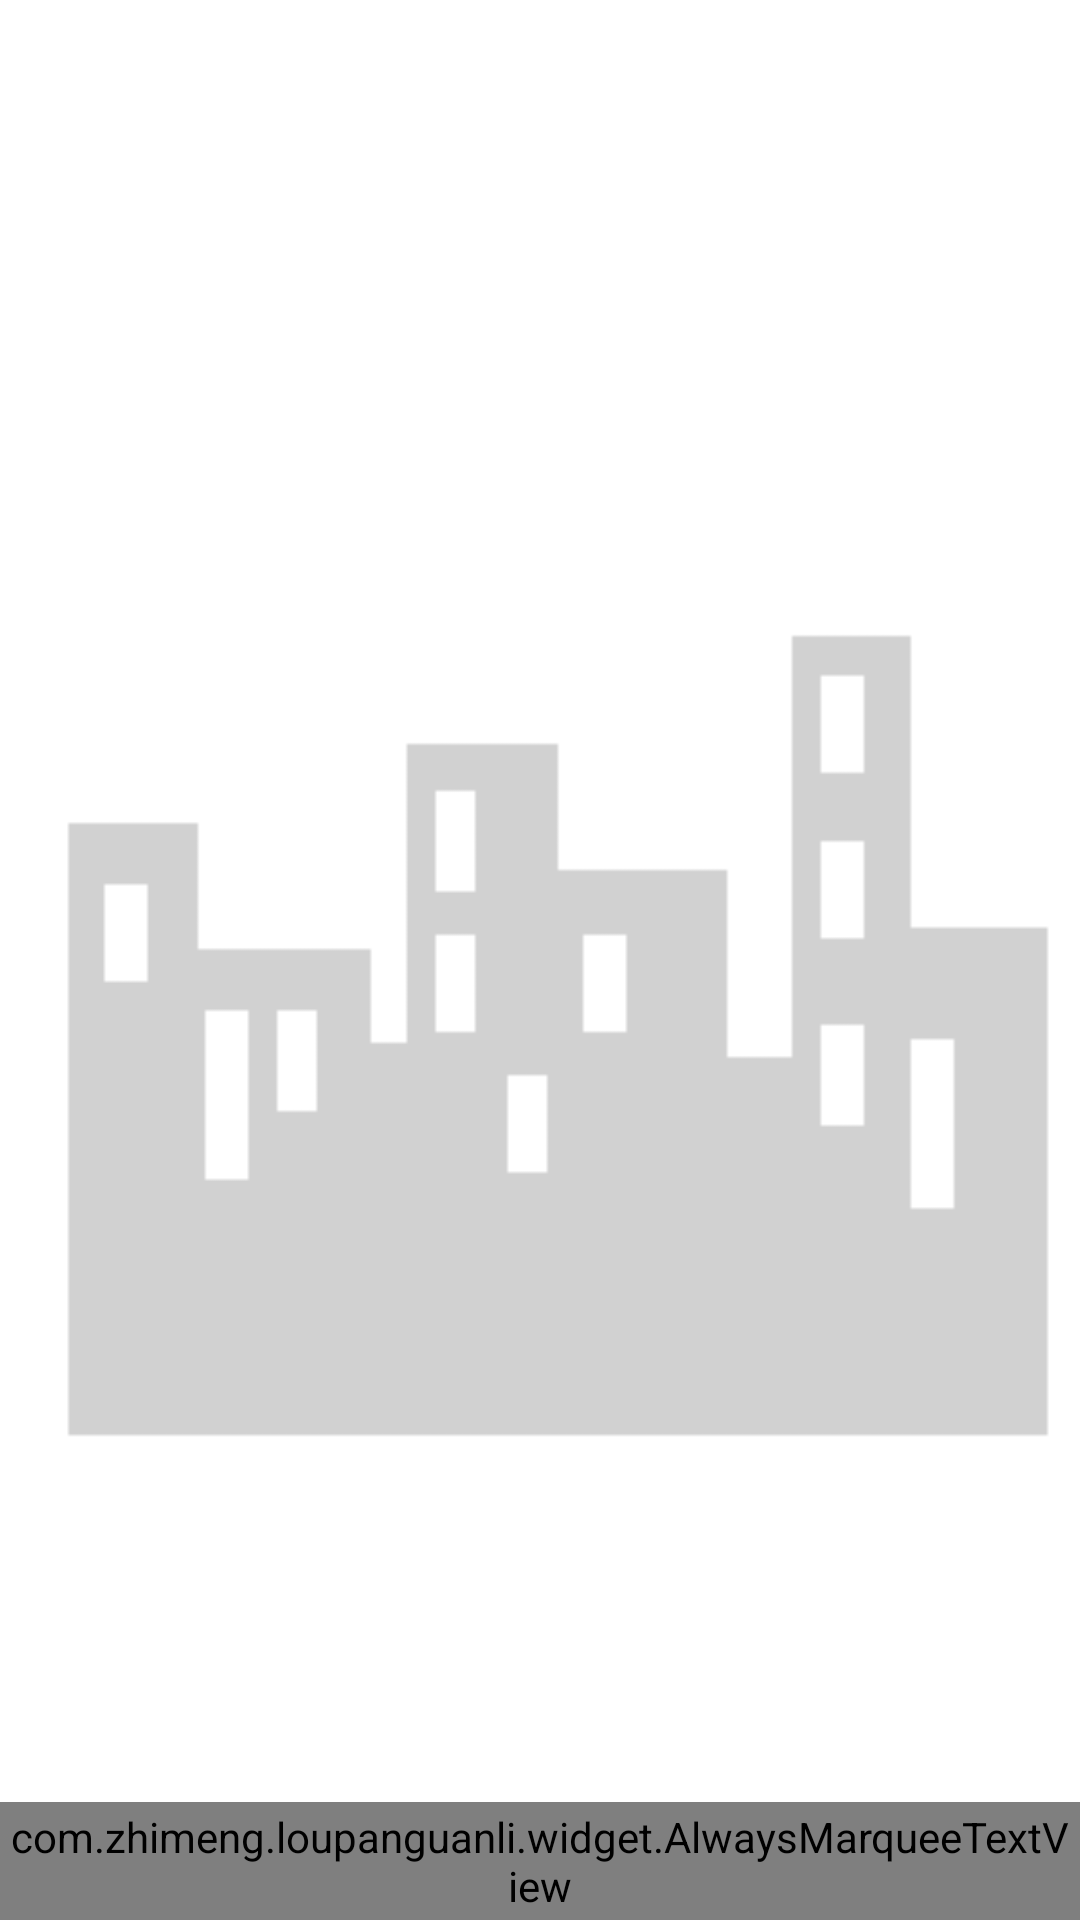

Android layout source for this screen:
<!-- AndroidManifest.xml: application theme android:Theme.DeviceDefault.Light.NoActionBar.Fullscreen -->
<!-- res/layout/activity_pan_to_dong.xml -->
<?xml version="1.0" encoding="utf-8"?>

<LinearLayout xmlns:android="http://schemas.android.com/apk/res/android"
    xmlns:tools="http://schemas.android.com/tools"
    android:layout_width="match_parent"
    android:layout_height="match_parent"
    android:orientation="horizontal" >

    <android.support.v4.widget.DrawerLayout
        android:id="@+id/dl"
        android:layout_width="match_parent"
        android:layout_height="match_parent" >

        <RelativeLayout
            android:id="@+id/rl_loc"
            android:layout_width="match_parent"
            android:layout_height="match_parent"
            android:background="@android:color/white" >

            <ImageView
                android:id="@+id/imgv_pic"
                android:layout_width="match_parent"
                android:layout_height="match_parent"
                android:scaleType="fitCenter"
                android:src="@drawable/pic_default" />

            <com.zhimeng.loupanguanli.widget.AlwaysMarqueeTextView
                android:id="@+id/tv_loupan_detail"
                android:layout_width="match_parent"
                android:layout_height="wrap_content"
                android:layout_alignParentBottom="true"
                android:background="#60000000"
                android:ellipsize="marquee"
                android:focusable="true"
                android:focusableInTouchMode="true"
                android:marqueeRepeatLimit="marquee_forever"
                android:padding="2dp"
                android:scrollHorizontally="true"
                android:singleLine="true"
                android:text="楼盘详情"
                android:textColor="@android:color/white" />
        </RelativeLayout>

        <RelativeLayout
            android:layout_width="160dp"
            android:layout_height="match_parent"
            android:layout_gravity="right"
            android:background="@android:color/white" >

            <ListView
                android:id="@+id/lv_loupan_list"
                android:layout_width="match_parent"
                android:layout_height="wrap_content"
                android:divider="@android:color/darker_gray"
                android:dividerHeight="1px"
                android:scrollbars="none" />
        </RelativeLayout>
    </android.support.v4.widget.DrawerLayout>

</LinearLayout>
<!-- resources referenced by this layout -->
<resources>
  <!-- drawable pic_default: png bitmap (drawable, 4059 bytes) -->
</resources>
